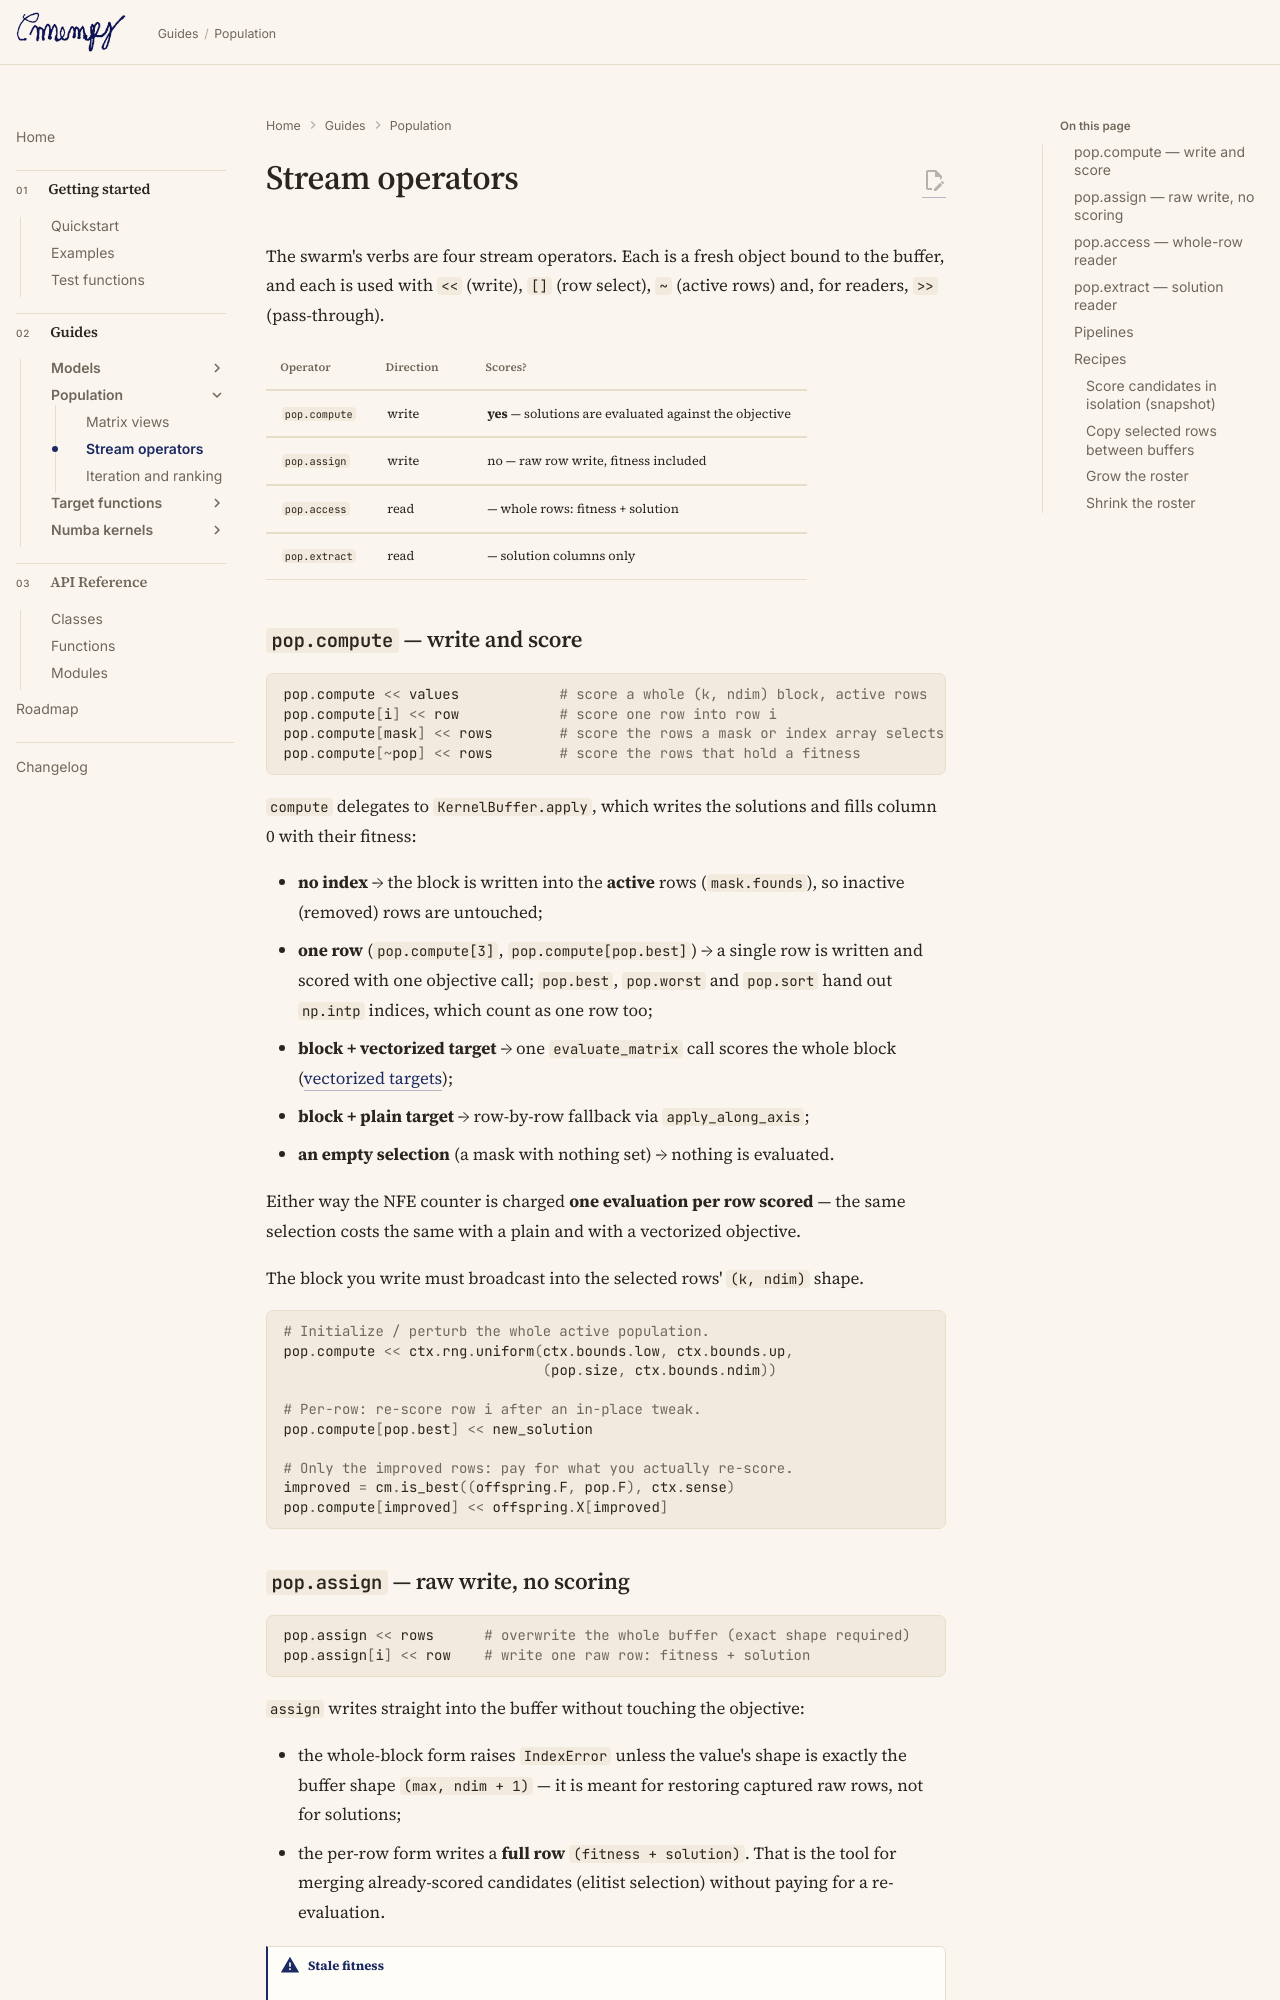

repository: ltsim/cmenpy · page: population/operators/index.html · generator: mkdocs

# Stream operators

The swarm's verbs are four stream operators. Each is a fresh object bound to
the buffer, and each is used with `<<` (write), `[]` (row select), `~`
(active rows) and, for readers, `>>` (pass-through).

| Operator | Direction | Scores? |
| -------- | --------- | ------- |
| `pop.compute` | write | **yes** — solutions are evaluated against the objective |
| `pop.assign`  | write | no — raw row write, fitness included |
| `pop.access`  | read | — whole rows: fitness + solution |
| `pop.extract` | read | — solution columns only |

## `pop.compute` — write and score

```python
pop.compute << values            # score a whole (k, ndim) block, active rows
pop.compute[i] << row            # score one row into row i
pop.compute[mask] << rows        # score the rows a mask or index array selects
pop.compute[~pop] << rows        # score the rows that hold a fitness
```

`compute` delegates to `KernelBuffer.apply`, which writes the solutions and
fills column 0 with their fitness:

- **no index** → the block is written into the **active** rows
  (`mask.founds`), so inactive (removed) rows are untouched;
- **one row** (`pop.compute[3]`, `pop.compute[pop.best]`) → a single row is
  written and scored with one objective call; `pop.best`, `pop.worst` and
  `pop.sort` hand out `np.intp` indices, which count as one row too;
- **block + vectorized target** → one `evaluate_matrix` call scores the whole
  block ([vectorized targets](../target/vectorized.md));
- **block + plain target** → row-by-row fallback via `apply_along_axis`;
- **an empty selection** (a mask with nothing set) → nothing is evaluated.

Either way the NFE counter is charged **one evaluation per row scored** — the
same selection costs the same with a plain and with a vectorized objective.

The block you write must broadcast into the selected rows' `(k, ndim)` shape.

```python
# Initialize / perturb the whole active population.
pop.compute << ctx.rng.uniform(ctx.bounds.low, ctx.bounds.up,
                               (pop.size, ctx.bounds.ndim))

# Per-row: re-score row i after an in-place tweak.
pop.compute[pop.best] << new_solution

# Only the improved rows: pay for what you actually re-score.
improved = cm.is_best((offspring.F, pop.F), ctx.sense)
pop.compute[improved] << offspring.X[improved]
```
